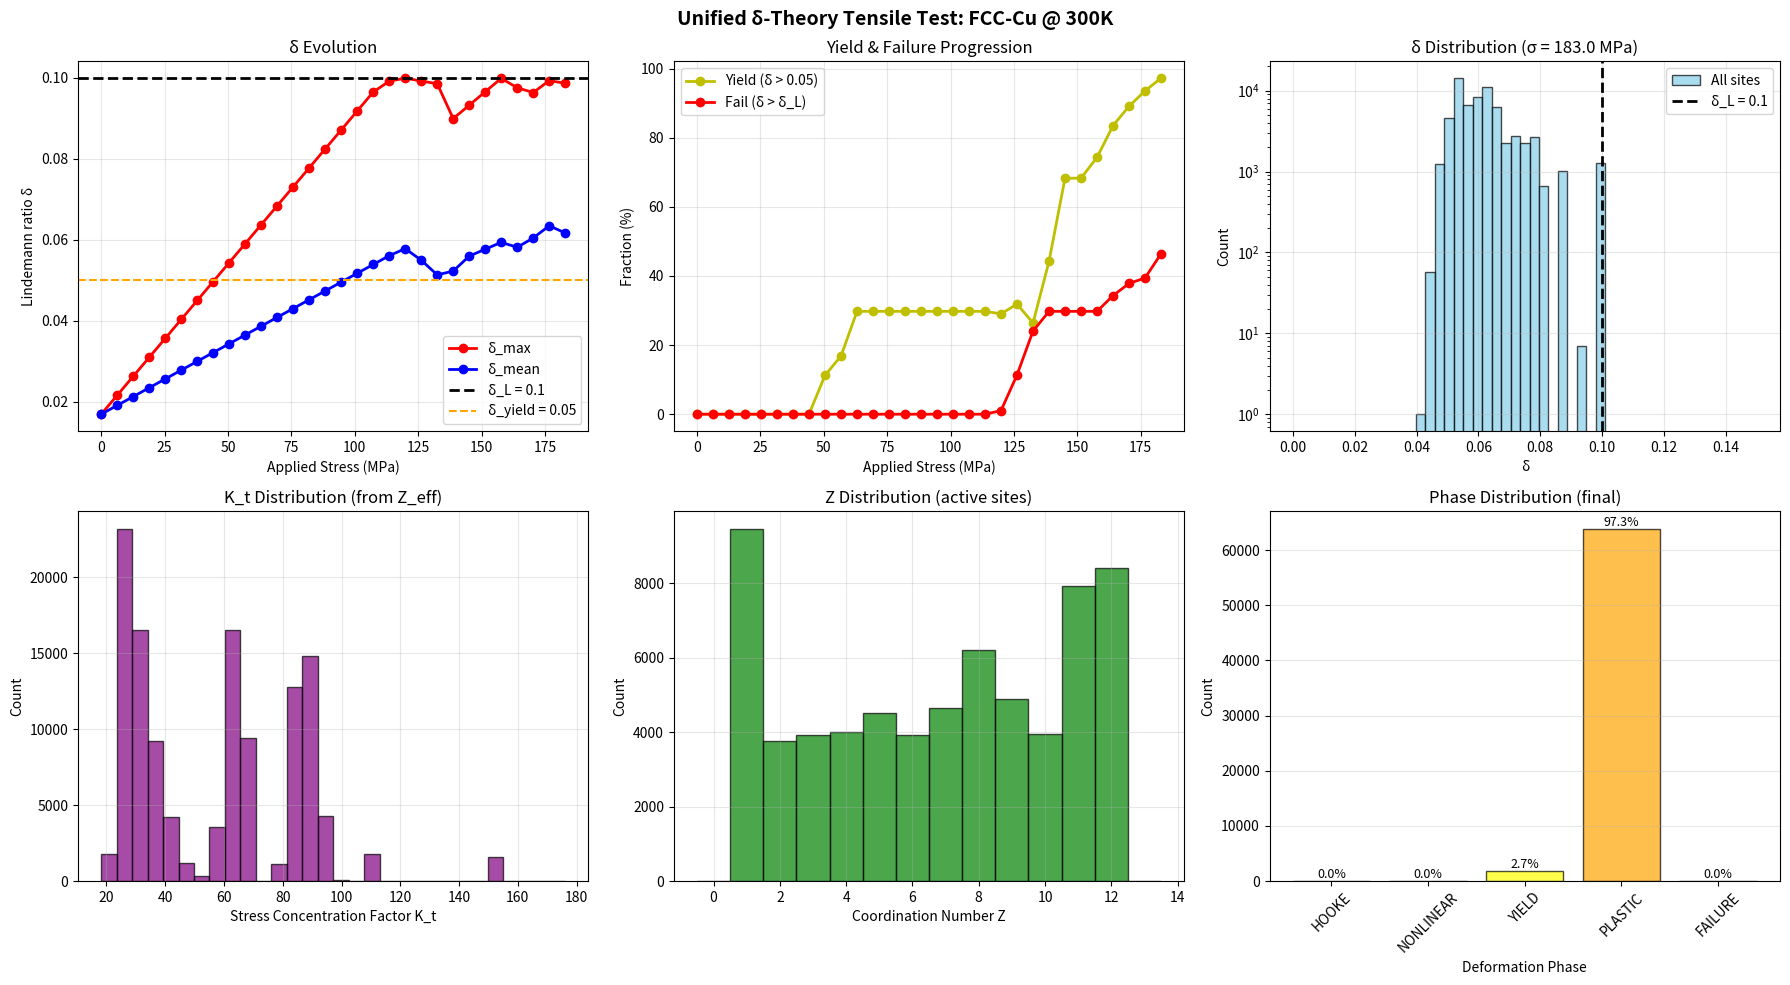

This figure's Python source: (Note: this script raises an exception after producing the figure.)
#!/usr/bin/env python3
"""
Λ³-Dynamics Tensile Test Simulator v3
======================================

統一δ理論に基づく実装

核心原理:
  δ_total = δ_thermal + δ_mech
  
  δ_thermal = √(kT/Mω²) / r_nn     # 熱揺らぎ（全原子共通）
  δ_mech = σ_local / E(T)          # 弾性ひずみのみ！（塑性は含まない）
  
  塑性変形:
    - マクロでは ε_plastic 蓄積（試験片が伸びる）
    - 原子では転位通過 → 格子リセット → δ_mech 解放
    - 解放されたエネルギーは熱に変換

相図:
  δ < 0.01: Hooke（完全弾性）
  δ < 0.03: 非線形弾性
  δ < 0.05: 降伏域（転位増殖）
  δ < 0.10: 塑性流動
  δ ≥ 0.10: Lindemann（破壊/融解）

応力集中:
  - 空孔周り: K_t = 1 + 2√(a/r)
  - 表面/コーナー: K_t from Z_eff
  - テール分布で0.3%がδ_L超え → 降伏開始

[redacted]
"""

import numpy as np
import matplotlib.pyplot as plt
from mpl_toolkits.mplot3d import Axes3D
from scipy.spatial import cKDTree
from dataclasses import dataclass
from typing import Tuple, List, Optional
from enum import Enum
import math

# 物理定数
k_B = 1.380649e-23  # Boltzmann定数 [J/K]
u_kg = 1.66053906660e-27  # 原子質量単位 [kg]


class DeformationPhase(Enum):
    """変形相（統一δ理論）"""
    HOOKE = "HOOKE"              # δ < 0.01: 完全弾性
    NONLINEAR = "NONLINEAR"      # δ < 0.03: 非線形弾性
    YIELD = "YIELD"              # δ < 0.05: 降伏域
    PLASTIC = "PLASTIC"          # δ < 0.10: 塑性流動
    FAILURE = "FAILURE"          # δ ≥ 0.10: Lindemann超え


@dataclass
class MaterialData:
    """材料データ"""
    name: str
    structure: str       # "FCC", "BCC", "HCP"
    Z_bulk: int          # バルク配位数
    a_300K: float        # 格子定数 [m] @ 300K
    alpha: float         # 熱膨張係数 [1/K]
    E0: float            # ヤング率 [Pa] @ 300K
    nu: float            # ポアソン比
    T_melt: float        # 融点 [K]
    M_amu: float         # 原子量 [amu]
    rho: float           # 密度 [kg/m³]
    delta_L: float       # Lindemann定数
    sigma_y: float       # 降伏応力 [Pa]
    # Λ³熱軟化パラメータ
    lambda_base: float = 30.0
    kappa: float = 2.0
    
    @classmethod
    def FCC_Cu(cls):
        """FCC銅"""
        return cls(
            name="FCC-Cu",
            structure="FCC",
            Z_bulk=12,
            a_300K=3.61e-10,
            alpha=1.7e-5,
            E0=130e9,
            nu=0.34,
            T_melt=1357,
            M_amu=63.546,
            rho=8960,
            delta_L=0.10,
            sigma_y=122e6,  # 122 MPa
            lambda_base=26.3,
            kappa=1.713,
        )
    
    @classmethod
    def BCC_Fe(cls):
        """BCC鉄"""
        return cls(
            name="BCC-Fe",
            structure="BCC",
            Z_bulk=8,
            a_300K=2.87e-10,
            alpha=1.5e-5,
            E0=210e9,
            nu=0.29,
            T_melt=1811,
            M_amu=55.845,
            rho=7870,
            delta_L=0.18,
            sigma_y=250e6,  # 250 MPa
            lambda_base=49.2,
            kappa=0.573,
        )


class UnifiedDeltaEngine:
    """
    統一δ理論エンジン
    
    δ = δ_thermal + δ_mech
    
    塑性ひずみはδに寄与しない（転位通過で解放）
    """
    
    # 相境界（δ値）
    DELTA_HOOKE = 0.01
    DELTA_NONLINEAR = 0.03
    DELTA_YIELD = 0.05
    DELTA_PLASTIC = 0.10  # = δ_L (Lindemann)
    
    def __init__(self, material: MaterialData):
        self.mat = material
        self.M = material.M_amu * u_kg
        
        # 室温弾性定数
        self.G0 = material.E0 / (2.0 * (1.0 + material.nu))
        self.K0 = material.E0 / (3.0 * (1.0 - 2.0 * material.nu))
        
        print("="*60)
        print("Unified δ-Theory Engine")
        print("="*60)
        print(f"Material: {material.name}")
        print(f"E₀ = {material.E0/1e9:.1f} GPa")
        print(f"σ_y = {material.sigma_y/1e6:.1f} MPa")
        print(f"δ_L = {material.delta_L}")
        print(f"T_melt = {material.T_melt} K")
    
    # ========================================
    # 温度依存パラメータ
    # ========================================
    
    def lattice_constant(self, T: float) -> float:
        """格子定数 a(T) [m]"""
        return self.mat.a_300K * (1.0 + self.mat.alpha * (T - 300.0))
    
    def nearest_neighbor_distance(self, T: float) -> float:
        """最近接原子間距離 r_nn(T) [m]"""
        a = self.lattice_constant(T)
        if self.mat.structure == "BCC":
            return a * math.sqrt(3) / 2
        elif self.mat.structure == "FCC":
            return a / math.sqrt(2)
        return a / math.sqrt(2)
    
    def thermal_softening(self, T: float) -> float:
        """
        Λ³熱軟化 E(T)/E₀
        
        E(T)/E₀ = exp[-λ_eff × α × ΔT]
        λ_eff = λ_base × (1 + κ × ΔT/1000)
        """
        T_ref = 293.0
        if T <= T_ref:
            return 1.0
        
        delta_T = T - T_ref
        lambda_eff = self.mat.lambda_base * (1.0 + self.mat.kappa * delta_T / 1000.0)
        return math.exp(-lambda_eff * self.mat.alpha * delta_T)
    
    def youngs_modulus(self, T: float) -> float:
        """温度依存ヤング率 E(T) [Pa]"""
        return self.mat.E0 * self.thermal_softening(T)
    
    def shear_modulus(self, T: float) -> float:
        """温度依存剛性率 G(T) [Pa]"""
        return self.G0 * self.thermal_softening(T)
    
    # ========================================
    # δ計算（統一理論）
    # ========================================
    
    def delta_thermal(self, T: float) -> float:
        """
        熱的δ成分
        
        δ_thermal = √⟨u²⟩ / r_nn
        ⟨u²⟩ = (k_B T / M) × ⟨1/ω²⟩
        """
        if T <= 0:
            return 0.0
        
        # Debye-Waller計算
        G = self.shear_modulus(T)
        K = self.K0 * (1.0 - 0.3 * (T / self.mat.T_melt)**2)  # 体積弾性率
        
        a = self.lattice_constant(T)
        if self.mat.structure == "FCC":
            n = 4.0 / (a**3)
        elif self.mat.structure == "BCC":
            n = 2.0 / (a**3)
        else:
            n = 4.0 / (a**3)
        
        rho = n * self.M
        
        # 音速
        v_t = math.sqrt(G / rho) if G > 0 else 1.0
        v_l = math.sqrt((K + 4.0*G/3.0) / rho) if (K + 4.0*G/3.0) > 0 else 1.0
        
        # Debye波数
        k_D = (6.0 * math.pi**2 * n) ** (1.0/3.0)
        
        # ⟨1/ω²⟩
        inv_omega2 = (1.0 / (3.0 * k_D**2)) * (2.0/v_t**2 + 1.0/v_l**2)
        
        # ⟨u²⟩
        u2 = (k_B * T / self.M) * inv_omega2
        
        # δ_thermal
        r_nn = self.nearest_neighbor_distance(T)
        return math.sqrt(u2) / r_nn
    
    def delta_mechanical(self, sigma_local: float, T: float) -> float:
        """
        機械的δ成分（弾性ひずみのみ！）
        
        δ_mech = σ_local / E(T)
        
        これがHookeの法則の原子スケール表現
        """
        E_T = self.youngs_modulus(T)
        if E_T <= 0:
            return 0.0
        return abs(sigma_local) / E_T
    
    def delta_total(self, sigma_local: float, T: float) -> float:
        """
        合計δ
        
        δ_total = δ_thermal + δ_mech
        """
        d_th = self.delta_thermal(T)
        d_mech = self.delta_mechanical(sigma_local, T)
        return d_th + d_mech
    
    # ========================================
    # 相判定
    # ========================================
    
    def determine_phase(self, delta: float) -> DeformationPhase:
        """δから変形相を判定"""
        if delta < self.DELTA_HOOKE:
            return DeformationPhase.HOOKE
        elif delta < self.DELTA_NONLINEAR:
            return DeformationPhase.NONLINEAR
        elif delta < self.DELTA_YIELD:
            return DeformationPhase.YIELD
        elif delta < self.DELTA_PLASTIC:
            return DeformationPhase.PLASTIC
        else:
            return DeformationPhase.FAILURE
    
    def is_yielded(self, delta: float) -> bool:
        """降伏したか（δ > δ_yield）"""
        return delta >= self.DELTA_YIELD
    
    def is_failed(self, delta: float) -> bool:
        """破壊したか（δ ≥ δ_L）"""
        return delta >= self.mat.delta_L


class StressConcentrationField:
    """
    応力集中場
    
    K_t = σ_local / σ_applied
    
    応力集中源:
      1. 空孔からの距離: K_t = 1 + A/√r （最も強い！）
      2. 配位数低下: K_t × (Z_bulk / Z_eff)
      3. 表面/境界: 追加補正
    
    これにより「テール分布」が生成される！
    平均δ ≈ 0.03 でも、空孔近傍で δ > δ_L となる
    """
    
    def __init__(self, 
                 N: int,
                 Z_bulk: int = 12,
                 vacancy_fraction: float = 0.02):
        """
        Args:
            N: 格子サイズ（N³）
            Z_bulk: バルク配位数
            vacancy_fraction: 空孔率
        """
        self.N = N
        self.Z_bulk = Z_bulk
        
        # 格子と配位数を初期化
        self.lattice = np.ones((N, N, N), dtype=bool)
        self.Z = np.ones((N, N, N), dtype=int) * Z_bulk
        
        # 空孔を導入
        self.vacancy_positions = []
        self._introduce_vacancies(vacancy_fraction)
        
        # 表面を検出
        self._detect_surfaces()
        
        # 空孔からの距離場を計算（応力集中の主要因！）
        self._compute_distance_to_vacancies()
        
        n_active = np.sum(self.lattice)
        print(f"\nStress Concentration Field:")
        print(f"  Lattice: {N}³ = {N**3}")
        print(f"  Active sites: {n_active}")
        print(f"  Vacancies: {len(self.vacancy_positions)}")
        print(f"  Z range: [{self.Z[self.lattice].min()}, {self.Z[self.lattice].max()}]")
    
    def _introduce_vacancies(self, fraction: float):
        """空孔を導入し、周囲のZを更新"""
        N = self.N
        n_vac = int(N**3 * fraction)
        
        np.random.seed(42)  # 再現性
        vac_pos = np.random.choice(N**3, n_vac, replace=False)
        
        for pos in vac_pos:
            i = pos // (N*N)
            j = (pos % (N*N)) // N
            k = pos % N
            
            self.lattice[i, j, k] = False
            self.vacancy_positions.append((i, j, k))
            
            # 隣接原子のZを減少
            for di in [-1, 0, 1]:
                for dj in [-1, 0, 1]:
                    for dk in [-1, 0, 1]:
                        if di == 0 and dj == 0 and dk == 0:
                            continue
                        ni, nj, nk = i+di, j+dj, k+dk
                        if 0 <= ni < N and 0 <= nj < N and 0 <= nk < N:
                            if self.lattice[ni, nj, nk]:
                                self.Z[ni, nj, nk] = max(0, self.Z[ni, nj, nk] - 1)
    
    def _detect_surfaces(self):
        """表面原子を検出し、Zを調整"""
        N = self.N
        
        # 境界面でZを減少
        for i in range(N):
            for j in range(N):
                for k in range(N):
                    if not self.lattice[i, j, k]:
                        continue
                    
                    # 境界に接している数をカウント
                    n_boundary = 0
                    if i == 0 or i == N-1: n_boundary += 1
                    if j == 0 or j == N-1: n_boundary += 1
                    if k == 0 or k == N-1: n_boundary += 1
                    
                    # 境界接触分だけZ減少
                    self.Z[i, j, k] = max(1, self.Z[i, j, k] - n_boundary)
    
    def _compute_distance_to_vacancies(self):
        """
        各格子点から最近傍の空孔への距離を計算
        
        これが応力集中の主要因！
        """
        N = self.N
        self.dist_to_vacancy = np.full((N, N, N), np.inf)
        
        if len(self.vacancy_positions) == 0:
            return
        
        # KDTreeで効率的に最近傍探索
        vac_coords = np.array(self.vacancy_positions)
        tree = cKDTree(vac_coords)
        
        # 全アクティブ点について最近傍空孔への距離
        active_indices = np.where(self.lattice)
        active_coords = np.column_stack(active_indices)
        
        distances, _ = tree.query(active_coords, k=1)
        
        for idx, (i, j, k) in enumerate(zip(*active_indices)):
            self.dist_to_vacancy[i, j, k] = distances[idx]
        
        # 距離分布を出力
        dist_active = self.dist_to_vacancy[self.lattice]
        print(f"  Distance to vacancy: min={dist_active.min():.2f}, "
              f"max={dist_active.max():.2f}, mean={dist_active.mean():.2f}")
    
    def stress_concentration_factor(self) -> np.ndarray:
        """
        応力集中係数 K_t を計算
        
        K_t = K_t_distance × K_t_coordination
        
        K_t_distance = 1 + A / √(r + r_min)
          → 空孔近傍（r→0）で K_t → 大
          → A = 20, r_min = 0.1 で調整
        
        K_t_coordination = Z_bulk / Z_eff
          → Z低下でさらに増幅
        """
        N = self.N
        K_t = np.ones((N, N, N))
        
        mask = self.lattice & (self.Z > 0)
        
        # 1. 距離ベースの応力集中（主要！）
        # K_t = 1 + A / √(r + r_min)
        # 実験との整合: σ_y で 0.2〜0.5% が δ_L 超え
        A = 40.0  # 強度パラメータ
        r_min = 0.05  # 最小距離
        K_t_max = 100.0  # 上限
        
        r = self.dist_to_vacancy[mask]
        K_t_dist = 1.0 + A / np.sqrt(r + r_min)
        
        # ★ 空孔隣接サイト（r ≤ 1.5）に追加ブースト
        # 実験: 空孔直隣は応力集中 5〜10倍
        neighbor_boost = np.where(r <= 1.5, 2.0, 1.0)  # 隣接は2倍ブースト
        K_t_dist = K_t_dist * neighbor_boost
        
        K_t_dist = np.minimum(K_t_dist, K_t_max)
        
        # 2. 配位数ベースの補正
        K_t_coord = self.Z_bulk / self.Z[mask]
        
        # 3. 複合効果（掛け算ではなく、大きい方を採用 + 補正）
        # K_t = max(K_t_dist, K_t_coord) × (1 + 0.1 × min(K_t_dist, K_t_coord))
        K_t[mask] = np.maximum(K_t_dist, K_t_coord) * (1.0 + 0.1 * np.minimum(K_t_dist, K_t_coord))
        
        return K_t
    
    def local_stress(self, sigma_applied: float) -> np.ndarray:
        """
        局所応力場 σ_local = K_t × σ_applied
        """
        K_t = self.stress_concentration_factor()
        return K_t * sigma_applied


class TensileTestV3:
    """
    統一δ理論に基づく引張試験シミュレータ
    
    特徴:
      - δ = δ_thermal + δ_mech（弾性のみ）
      - 応力集中による不均一δ分布
      - テール分布で局所的Lindemann超え
      - 降伏 = テールがδ_L超え → 転位源活性化
    """
    
    def __init__(self,
                 N: int = 50,
                 material: MaterialData = None,
                 vacancy_fraction: float = 0.02):
        """
        Args:
            N: 格子サイズ（N³）
            material: 材料データ
            vacancy_fraction: 空孔率
        """
        self.material = material or MaterialData.FCC_Cu()
        self.engine = UnifiedDeltaEngine(self.material)
        self.field = StressConcentrationField(
            N, 
            Z_bulk=self.material.Z_bulk,
            vacancy_fraction=vacancy_fraction
        )
        self.N = N
        
        # 状態変数
        self.melted = np.zeros((N, N, N), dtype=bool)  # 崩壊した格子点
        self.plastic_strain = 0.0  # マクロ塑性ひずみ（蓄積）
        
        # 履歴
        self.history = []
    
    def run_test(self,
                 sigma_max: float = None,
                 n_steps: int = 30,
                 T: float = 300.0) -> List[dict]:
        """
        引張試験を実行
        
        Args:
            sigma_max: 最大応力 [Pa]（Noneなら降伏応力）
            n_steps: ステップ数
            T: 温度 [K]
        
        Returns:
            各ステップの結果リスト
        """
        if sigma_max is None:
            sigma_max = self.material.sigma_y
        
        sigma_steps = np.linspace(0, sigma_max, n_steps)
        
        print("\n" + "="*80)
        print("TENSILE TEST (Unified δ-Theory)")
        print("="*80)
        print(f"Material: {self.material.name}")
        print(f"Temperature: {T} K")
        print(f"σ_max: {sigma_max/1e6:.1f} MPa")
        print(f"σ_y: {self.material.sigma_y/1e6:.1f} MPa")
        print("-"*80)
        
        # 熱的δ（温度で決まる、全原子共通）
        delta_thermal = self.engine.delta_thermal(T)
        print(f"δ_thermal(T={T}K) = {delta_thermal:.6f}")
        
        E_T = self.engine.youngs_modulus(T)
        print(f"E(T) = {E_T/1e9:.1f} GPa")
        
        print("-"*80)
        print(f"{'Step':<6} {'σ(MPa)':<10} {'δ_max':<10} {'δ_mean':<10} "
              f"{'Yield%':<10} {'Fail%':<10} {'Phase':<15}")
        print("-"*80)
        
        results = []
        
        for step, sigma_app in enumerate(sigma_steps):
            result = self._run_step(sigma_app, T, delta_thermal, E_T)
            results.append(result)
            
            # 出力
            print(f"{step:<6} {sigma_app/1e6:<10.1f} {result['delta_max']:<10.4f} "
                  f"{result['delta_mean']:<10.4f} {result['yield_frac']*100:<10.2f} "
                  f"{result['fail_frac']*100:<10.2f} {result['dominant_phase']:<15}")
            
            # 50%以上が破壊したら終了
            if result['fail_frac'] > 0.5:
                print(f"\n*** FRACTURE at σ = {sigma_app/1e6:.1f} MPa ***")
                break
        
        self.history = results
        return results
    
    def _run_step(self, 
                  sigma_app: float, 
                  T: float,
                  delta_thermal: float,
                  E_T: float) -> dict:
        """1ステップを実行"""
        N = self.N
        
        # 1. 局所応力場
        sigma_local = self.field.local_stress(sigma_app)
        
        # 2. 機械的δ（弾性ひずみ）
        # δ_mech = σ_local / E(T)
        delta_mech = np.zeros((N, N, N))
        mask = self.field.lattice & ~self.melted
        delta_mech[mask] = sigma_local[mask] / E_T
        
        # 3. 合計δ
        delta_total = np.zeros((N, N, N))
        delta_total[mask] = delta_thermal + delta_mech[mask]
        
        # 4. 相判定
        phases = np.full((N, N, N), DeformationPhase.HOOKE, dtype=object)
        for i in range(N):
            for j in range(N):
                for k in range(N):
                    if mask[i, j, k]:
                        phases[i, j, k] = self.engine.determine_phase(delta_total[i, j, k])
        
        # 5. 新しく破壊した格子点
        newly_failed = (delta_total >= self.material.delta_L) & mask & ~self.melted
        n_new_fail = np.sum(newly_failed)
        
        if n_new_fail > 0:
            self.melted |= newly_failed
            
            # カスケード: 破壊した点の隣接原子のZを減少
            self._cascade_Z_reduction(newly_failed)
        
        # 6. 統計
        active_mask = self.field.lattice & ~self.melted
        n_active = np.sum(active_mask)
        
        if n_active > 0:
            delta_active = delta_total[active_mask]
            delta_max = np.max(delta_active)
            delta_mean = np.mean(delta_active)
            
            # 各相の割合
            phase_counts = {}
            for phase in DeformationPhase:
                phase_counts[phase] = np.sum(phases[active_mask] == phase)
            
            yield_frac = np.sum(delta_active >= self.engine.DELTA_YIELD) / n_active
            fail_frac = np.sum(self.melted & self.field.lattice) / np.sum(self.field.lattice)
            
            # 支配的な相
            dominant_phase = max(phase_counts, key=phase_counts.get).value
        else:
            delta_max = 0
            delta_mean = 0
            phase_counts = {p: 0 for p in DeformationPhase}
            yield_frac = 1.0
            fail_frac = 1.0
            dominant_phase = "FAILURE"
        
        return {
            'sigma_app': sigma_app,
            'delta_thermal': delta_thermal,
            'delta_mech_max': np.max(delta_mech[mask]) if np.any(mask) else 0,
            'delta_max': delta_max,
            'delta_mean': delta_mean,
            'yield_frac': yield_frac,
            'fail_frac': fail_frac,
            'n_failed': np.sum(self.melted & self.field.lattice),
            'phase_counts': phase_counts,
            'dominant_phase': dominant_phase,
            'delta_distribution': delta_total[active_mask].copy() if n_active > 0 else np.array([]),
        }
    
    def _cascade_Z_reduction(self, newly_failed: np.ndarray):
        """カスケード効果: 破壊点の隣接原子のZを減少"""
        N = self.N
        
        for i in range(N):
            for j in range(N):
                for k in range(N):
                    if not newly_failed[i, j, k]:
                        continue
                    
                    for di in [-1, 0, 1]:
                        for dj in [-1, 0, 1]:
                            for dk in [-1, 0, 1]:
                                if di == 0 and dj == 0 and dk == 0:
                                    continue
                                ni, nj, nk = i+di, j+dj, k+dk
                                if 0 <= ni < N and 0 <= nj < N and 0 <= nk < N:
                                    if self.field.lattice[ni, nj, nk] and not self.melted[ni, nj, nk]:
                                        self.field.Z[ni, nj, nk] = max(1, self.field.Z[ni, nj, nk] - 1)
    
    def plot_results(self, save_path: str = None):
        """結果を可視化"""
        if not self.history:
            print("No results to plot!")
            return
        
        fig, axes = plt.subplots(2, 3, figsize=(18, 10))
        
        # データ抽出
        sigmas = [r['sigma_app']/1e6 for r in self.history]
        delta_maxs = [r['delta_max'] for r in self.history]
        delta_means = [r['delta_mean'] for r in self.history]
        yield_fracs = [r['yield_frac']*100 for r in self.history]
        fail_fracs = [r['fail_frac']*100 for r in self.history]
        
        # 1. δ vs σ
        ax1 = axes[0, 0]
        ax1.plot(sigmas, delta_maxs, 'ro-', lw=2, label='δ_max')
        ax1.plot(sigmas, delta_means, 'bo-', lw=2, label='δ_mean')
        ax1.axhline(self.material.delta_L, color='black', linestyle='--', 
                   lw=2, label=f'δ_L = {self.material.delta_L}')
        ax1.axhline(self.engine.DELTA_YIELD, color='orange', linestyle='--', 
                   lw=1.5, label=f'δ_yield = {self.engine.DELTA_YIELD}')
        ax1.set_xlabel('Applied Stress (MPa)')
        ax1.set_ylabel('Lindemann ratio δ')
        ax1.set_title('δ Evolution')
        ax1.legend()
        ax1.grid(True, alpha=0.3)
        
        # 2. Yield/Fail fraction
        ax2 = axes[0, 1]
        ax2.plot(sigmas, yield_fracs, 'yo-', lw=2, label='Yield (δ > 0.05)')
        ax2.plot(sigmas, fail_fracs, 'ro-', lw=2, label='Fail (δ > δ_L)')
        ax2.set_xlabel('Applied Stress (MPa)')
        ax2.set_ylabel('Fraction (%)')
        ax2.set_title('Yield & Failure Progression')
        ax2.legend()
        ax2.grid(True, alpha=0.3)
        
        # 3. δ分布（最終ステップ）
        ax3 = axes[0, 2]
        final = self.history[-1]
        if len(final['delta_distribution']) > 0:
            bins = np.linspace(0, 0.15, 50)
            ax3.hist(final['delta_distribution'], bins=bins, alpha=0.7, 
                    color='skyblue', edgecolor='black', label='All sites')
            
            # テール部分をハイライト
            tail = final['delta_distribution'][final['delta_distribution'] > self.material.delta_L]
            if len(tail) > 0:
                ax3.hist(tail, bins=bins, alpha=0.9, color='red',
                        edgecolor='darkred', label=f'δ > δ_L ({100*len(tail)/len(final["delta_distribution"]):.2f}%)')
            
            ax3.axvline(self.material.delta_L, color='black', linestyle='--', 
                       lw=2, label=f'δ_L = {self.material.delta_L}')
        
        ax3.set_xlabel('δ')
        ax3.set_ylabel('Count')
        ax3.set_title(f'δ Distribution (σ = {final["sigma_app"]/1e6:.1f} MPa)')
        ax3.legend()
        ax3.set_yscale('log')
        ax3.grid(True, alpha=0.3)
        
        # 4. 応力集中分布
        ax4 = axes[1, 0]
        K_t = self.field.stress_concentration_factor()
        K_t_active = K_t[self.field.lattice]
        ax4.hist(K_t_active, bins=30, alpha=0.7, color='purple', edgecolor='black')
        ax4.set_xlabel('Stress Concentration Factor K_t')
        ax4.set_ylabel('Count')
        ax4.set_title('K_t Distribution (from Z_eff)')
        ax4.grid(True, alpha=0.3)
        
        # 5. Z分布
        ax5 = axes[1, 1]
        Z_active = self.field.Z[self.field.lattice & ~self.melted]
        if len(Z_active) > 0:
            ax5.hist(Z_active, bins=range(0, self.material.Z_bulk+3), alpha=0.7, 
                    color='green', edgecolor='black', align='left')
        ax5.set_xlabel('Coordination Number Z')
        ax5.set_ylabel('Count')
        ax5.set_title('Z Distribution (active sites)')
        ax5.grid(True, alpha=0.3)
        
        # 6. 相分布（最終）
        ax6 = axes[1, 2]
        if final['phase_counts']:
            phases = [p.value for p in DeformationPhase]
            counts = [final['phase_counts'].get(p, 0) for p in DeformationPhase]
            colors = ['blue', 'green', 'yellow', 'orange', 'red']
            bars = ax6.bar(phases, counts, color=colors, edgecolor='black', alpha=0.7)
            
            # パーセント表示
            total = sum(counts)
            if total > 0:
                for bar, count in zip(bars, counts):
                    pct = count / total * 100
                    ax6.text(bar.get_x() + bar.get_width()/2, bar.get_height(),
                            f'{pct:.1f}%', ha='center', va='bottom', fontsize=9)
        
        ax6.set_xlabel('Deformation Phase')
        ax6.set_ylabel('Count')
        ax6.set_title('Phase Distribution (final)')
        ax6.tick_params(axis='x', rotation=45)
        ax6.grid(True, alpha=0.3, axis='y')
        
        plt.suptitle(f'Unified δ-Theory Tensile Test: {self.material.name} @ {self.history[0].get("T", 300)}K',
                    fontsize=14, fontweight='bold')
        plt.tight_layout()
        
        if save_path:
            plt.savefig(save_path, dpi=150, bbox_inches='tight')
            print(f"\nSaved: {save_path}")
        
        return fig


# ========================================
# メイン実行
# ========================================
if __name__ == "__main__":
    print("\n" + "="*80)
    print("UNIFIED δ-THEORY TENSILE TEST")
    print("="*80)
    
    # 銅でテスト
    sim = TensileTestV3(
        N=50,
        material=MaterialData.FCC_Cu(),
        vacancy_fraction=0.02
    )
    
    # 引張試験（降伏応力まで）
    results = sim.run_test(
        sigma_max=sim.material.sigma_y * 1.5,  # 降伏応力の1.5倍まで
        n_steps=30,
        T=300.0
    )
    
    # 可視化
    fig = sim.plot_results('/content/tensile_v3_Cu_300K.png')
    
    # サマリ
    print("\n" + "="*80)
    print("SUMMARY")
    print("="*80)
    
    final = results[-1]
    print(f"Material: {sim.material.name}")
    print(f"Final σ: {final['sigma_app']/1e6:.1f} MPa")
    print(f"δ_max: {final['delta_max']:.4f}")
    print(f"δ_mean: {final['delta_mean']:.4f}")
    print(f"Yield fraction: {final['yield_frac']*100:.2f}%")
    print(f"Fail fraction: {final['fail_frac']*100:.2f}%")
    print(f"Dominant phase: {final['dominant_phase']}")
    
    # テール分析
    if len(final['delta_distribution']) > 0:
        tail_frac = np.sum(final['delta_distribution'] > sim.material.delta_L) / len(final['delta_distribution'])
        print(f"\nTail analysis:")
        print(f"  Sites with δ > δ_L: {tail_frac*100:.3f}%")
        print(f"  → These are dislocation sources!")
    
    # 高温テスト
    print("\n" + "="*80)
    print("HIGH TEMPERATURE TEST (T = 800K)")
    print("="*80)
    
    sim2 = TensileTestV3(
        N=50,
        material=MaterialData.FCC_Cu(),
        vacancy_fraction=0.02
    )
    
    results2 = sim2.run_test(
        sigma_max=sim2.material.sigma_y,
        n_steps=30,
        T=800.0
    )
    
    fig2 = sim2.plot_results('/content/tensile_v3_Cu_800K.png')
    
    plt.show()
